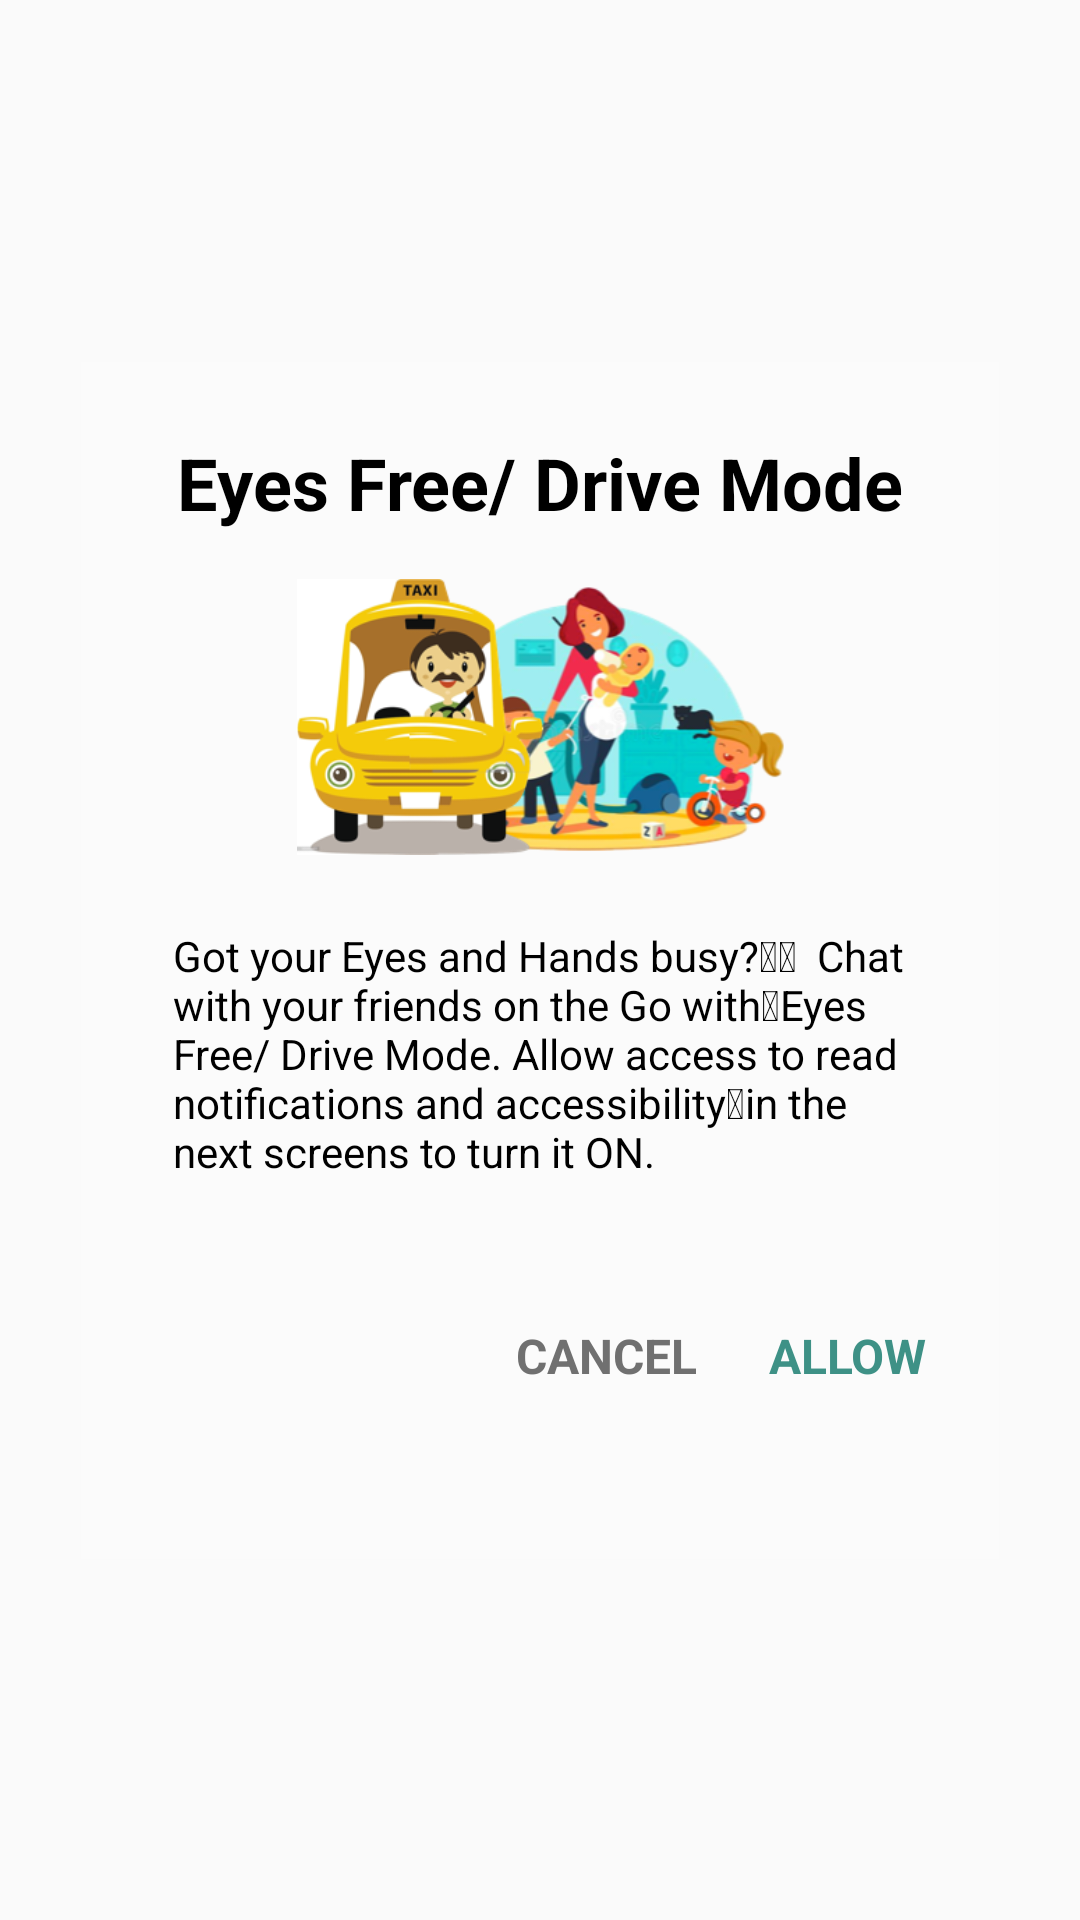

Produce the Android XML layout that renders to this screen, including the resource entries it uses.
<!-- AndroidManifest.xml: application theme AppTheme -->
<!-- res/layout/activity_driving_permission.xml -->
<?xml version="1.0" encoding="utf-8"?>
<android.support.constraint.ConstraintLayout xmlns:android="http://schemas.android.com/apk/res/android"
    xmlns:app="http://schemas.android.com/apk/res-auto"
    xmlns:tools="http://schemas.android.com/tools"
    android:layout_width="match_parent"
    android:layout_height="match_parent"
    app:layout_constraintLeft_toLeftOf="parent"
    app:layout_constraintRight_toRightOf="parent"
    app:layout_constraintBottom_toBottomOf="parent"
    tools:context=".DrivingPermission">

    <android.support.constraint.ConstraintLayout
        android:layout_width="306dp"
        android:layout_height="399dp"
        app:layout_constraintTop_toTopOf="parent"
        app:layout_constraintBottom_toBottomOf="parent"
        app:layout_constraintLeft_toLeftOf="parent"
        app:layout_constraintRight_toRightOf="parent"
        android:background="#fbfbfb"
        >
        <TextView
            android:id="@+id/h1"
            android:layout_width="wrap_content"
            android:layout_height="wrap_content"
            android:paddingTop="24dp"
            android:textSize="24sp"
            android:textColor="#000000"
            android:textStyle="bold"
            app:layout_constraintLeft_toLeftOf="parent"
            app:layout_constraintRight_toRightOf="parent"
            android:text="Eyes Free/ Drive Mode"/>

        <ImageView
            android:id="@+id/groupImage"
            android:layout_width="233dp"
            android:layout_height="132dp"
            app:layout_constraintTop_toBottomOf="@+id/h1"
            app:layout_constraintLeft_toLeftOf="parent"
            app:layout_constraintRight_toRightOf="parent"
            android:paddingTop="16dp"
            android:layout_marginBottom="24dp"
            android:paddingBottom="24dp"
            android:src="@drawable/group"/>
        <TextView
            android:id="@+id/text"
            android:layout_width="245dp"
            android:layout_height="96dp"
            android:textColor="#000000"
            android:layout_marginBottom="55dp"
            android:textSize="14sp"
            app:layout_constraintLeft_toLeftOf="parent"
            app:layout_constraintRight_toRightOf="parent"
            app:layout_constraintTop_toBottomOf="@+id/groupImage"
            android:inputType="textMultiLine"
            android:text="Got your Eyes and Hands busy?    Chat with your friends on the Go with Eyes Free/ Drive Mode. Allow access to
read notifications and accessibility in the next screens to turn it ON."/>
        <TextView
            android:id="@+id/cancel"
            android:layout_width="wrap_content"
            android:layout_height="wrap_content"
            app:layout_constraintRight_toLeftOf="@+id/allow"
            app:layout_constraintTop_toBottomOf="@+id/text"
            android:paddingRight="24dp"
            android:paddingTop="36dp"
            android:textSize="16sp"
            android:textColor="#707070"
            android:textStyle="bold"
            android:text="CANCEL"/>
        <TextView
            android:id="@+id/allow"
            android:layout_width="wrap_content"
            android:layout_height="wrap_content"
            app:layout_constraintTop_toBottomOf="@+id/text"
            app:layout_constraintRight_toRightOf="parent"
            android:paddingTop="36dp"
            android:textSize="16sp"
            android:textColor="#3e9186"
            android:paddingRight="24dp"
            android:textStyle="bold"
            android:text="ALLOW"/>

    </android.support.constraint.ConstraintLayout>

</android.support.constraint.ConstraintLayout>
<!-- resources referenced by this layout -->
<resources>
  <!-- drawable group: png bitmap (drawable-v24, 98657 bytes) -->
  <style name="AppTheme" parent="Theme.AppCompat.Light.DarkActionBar">
          
          <item name="colorPrimary">@color/colorPrimary</item>
          <item name="colorPrimaryDark">@color/colorPrimaryDark</item>
          <item name="colorAccent">@color/colorAccent</item>
      </style>
  <!-- not gathered from this repository: default colours our renderer supplied (Android Studio template values) -->
  <color name="colorPrimary">#FF6200EE</color>
  <color name="colorPrimaryDark">#FF3700B3</color>
  <color name="colorAccent">#FF03DAC5</color>
</resources>
